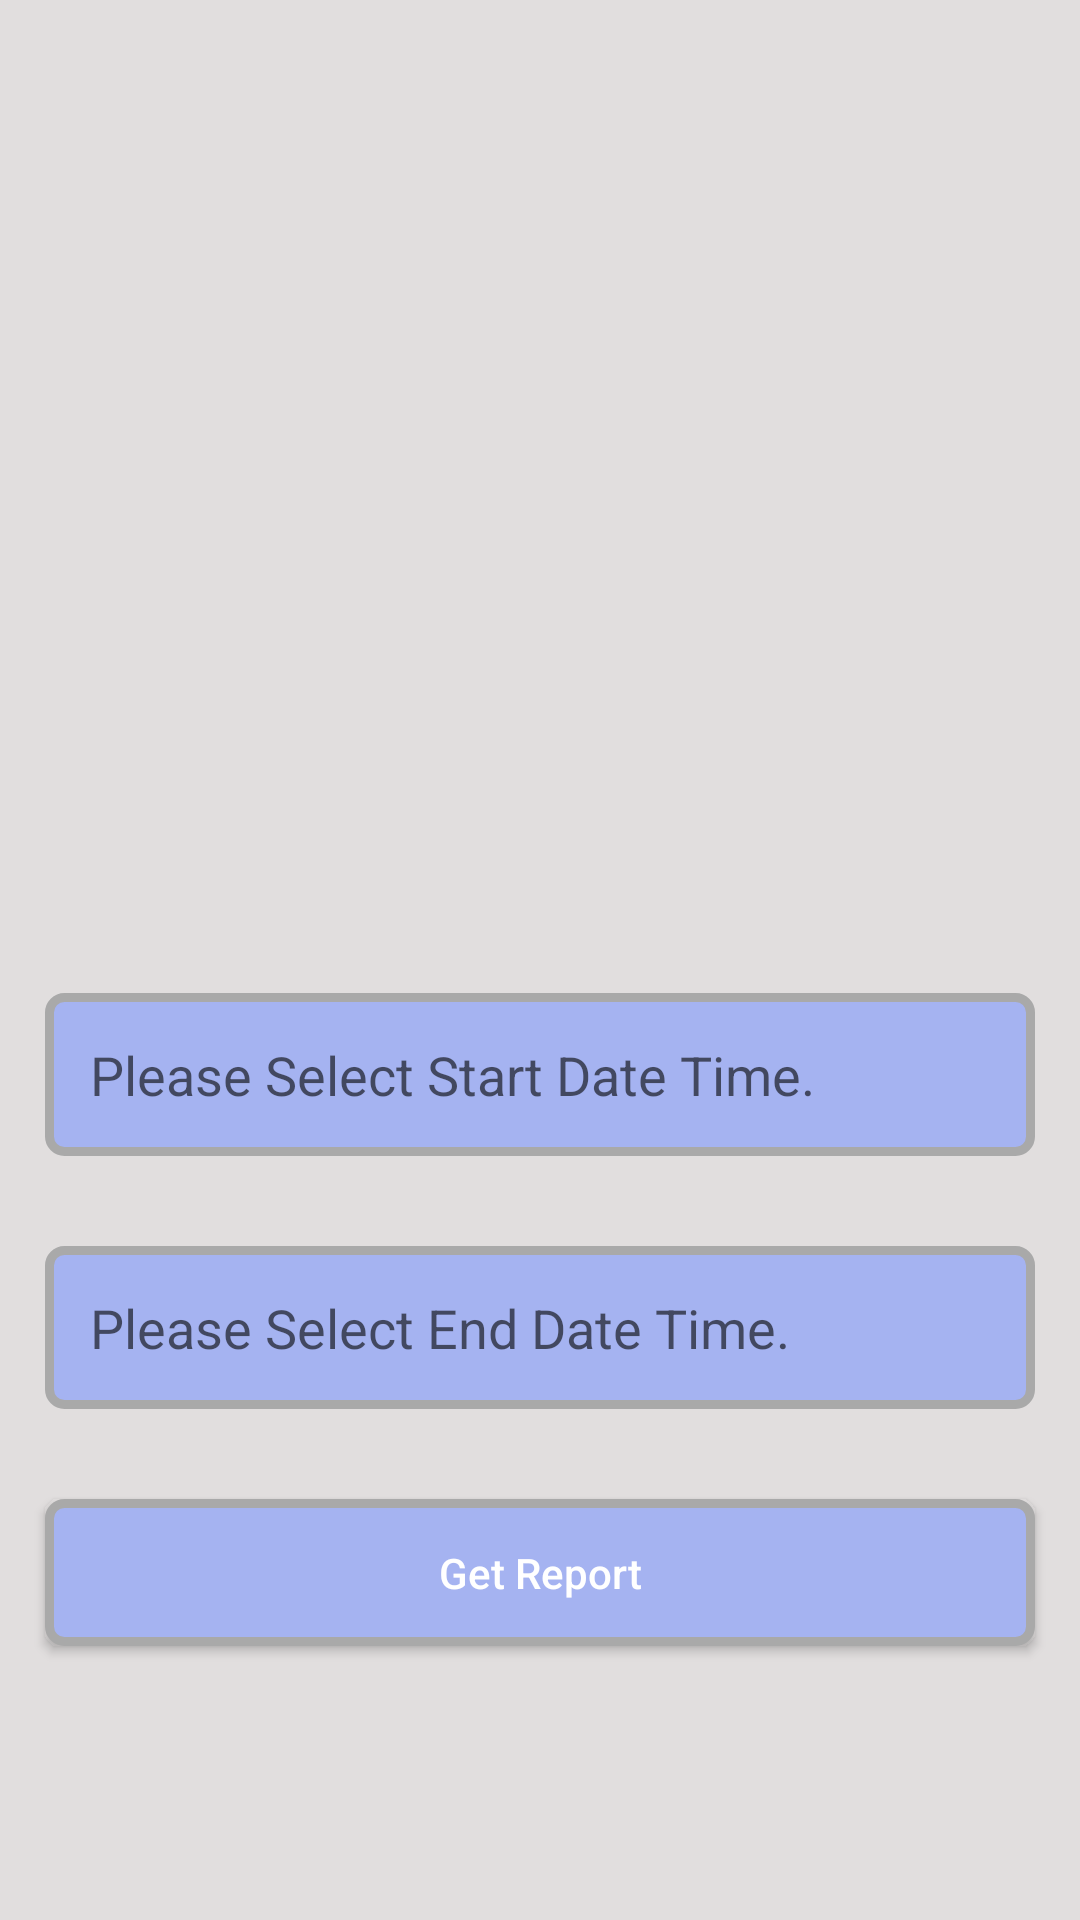

The Android layout XML behind this screen, and the referenced resources:
<!-- AndroidManifest.xml: activity theme Theme.AppCompat.Light -->
<!-- res/layout/activity_group_reports.xml -->
<?xml version="1.0" encoding="utf-8"?>
<RelativeLayout xmlns:android="http://schemas.android.com/apk/res/android"
    xmlns:tools="http://schemas.android.com/tools"
    android:layout_width="match_parent"
    android:layout_height="match_parent"
    android:background="#e1dede"
    tools:context=".activities.GroupReportsActivity">

    <LinearLayout
        android:layout_width="match_parent"
        android:layout_height="wrap_content"
        android:orientation="vertical"
        android:layout_centerInParent="true">

        <Spinner
            android:id="@+id/spin_selectGroup"
            android:layout_width="match_parent"
            android:layout_height="wrap_content"
            android:padding="15dp"
            android:dropDownVerticalOffset="35dp"
            android:layout_margin="15dp"
            android:background="@drawable/spin_bg"
            android:prompt="@string/select_group"/>

        <Spinner
            android:id="@+id/spin_selectFix"
            android:layout_width="match_parent"
            android:layout_height="wrap_content"
            android:padding="15dp"
            android:dropDownVerticalOffset="35dp"
            android:layout_margin="15dp"
            android:background="@drawable/spin_bg"
            android:prompt="@string/select_fix_inter"/>


        <Spinner
            android:id="@+id/spin_ReportType"
            android:layout_width="match_parent"
            android:padding="15dp"
            android:dropDownVerticalOffset="35dp"
            android:layout_margin="15dp"
            android:background="@drawable/spin_bg"
            android:layout_height="wrap_content"
            />


        <Spinner
            android:id="@+id/spin_HTMLReport"
            android:layout_width="match_parent"
            android:padding="15dp"
            android:dropDownVerticalOffset="35dp"
            android:layout_margin="15dp"
            android:background="@drawable/spin_bg"
            android:layout_height="wrap_content"
            />


        <EditText
            android:id="@+id/stTime"
            android:layout_width="match_parent"
            android:layout_height="wrap_content"
            android:padding="15dp"
            android:focusable="false"
            android:layout_margin="15dp"
            android:cursorVisible="false"
            android:ems="10"
            android:textIsSelectable="true"
            android:inputType="date"
            android:background="@drawable/spinner_bg"
            android:hint="@string/please_select_start_date_time"
            />

        <EditText
            android:id="@+id/eTime"
            android:padding="15dp"
            android:layout_margin="15dp"
            android:layout_width="match_parent"
            android:layout_height="wrap_content"
            android:cursorVisible="false"
            android:ems="10"
            android:textIsSelectable="true"
            android:inputType="date"
            android:background="@drawable/spinner_bg"
            android:hint="Please Select End Date Time."
            />

        <Button
            android:id="@+id/btnReport"
            android:layout_width="match_parent"
            android:layout_height="wrap_content"
            android:text="Get Report"
            android:padding="15dp"
            android:cursorVisible="false"
            android:textColorHint="@color/grey"
            android:textSize="@dimen/_15sdp"
            android:background="@drawable/spinner_bg"
            android:layout_margin="15dp"
            android:textColor="@color/white"
            android:textAllCaps="false"
            />

    </LinearLayout>

</RelativeLayout>
<!-- resources referenced by this layout -->
<resources>
  <color name="grey">#343434</color>
  <color name="white">#fff</color>
  <!-- drawable spin_bg (drawable) -->
  <?xml version="1.0" encoding="utf-8"?>
  <selector xmlns:android="http://schemas.android.com/apk/res/android">
  
      <item>
  
          <layer-list>
  
              <item>
                  <shape>
                      <gradient android:angle="90" android:endColor="#ffffff" android:startColor="#ffffff" android:type="linear" />
  
                      <stroke android:width="0.33dp" android:color="#0fb1fa" />
  
                      <corners android:radius="0dp" />
  
                      <padding android:bottom="3dp" android:left="3dp" android:right="3dp" android:top="3dp" />
                  </shape>
              </item>
  
              <item android:right="5dp">
  
                  <bitmap android:gravity="center_vertical|right" android:src="@drawable/anyname" />
  
              </item>
  
          </layer-list>
  
      </item>
  
  </selector>
  <!-- drawable spinner_bg (drawable) -->
  <?xml version="1.0" encoding="utf-8"?>
  <shape xmlns:android="http://schemas.android.com/apk/res/android" >
  
      <solid android:color="#a5b3f1" />
  
      <padding
          android:left="1dp"
          android:right="1dp"
          android:top="1dp" />
  
      <stroke
          android:color="@color/darkgray"
          android:width="3dp"
          />
      <corners android:radius="5dp" />
  </shape>
  <string name="please_select_start_date_time">Please Select Start Date Time.</string>
  <string name="select_fix_inter">Select Fix Interval</string>
  <string name="select_group">Please select group</string>
  <color name="darkgray">#a9a9a9</color>
</resources>
